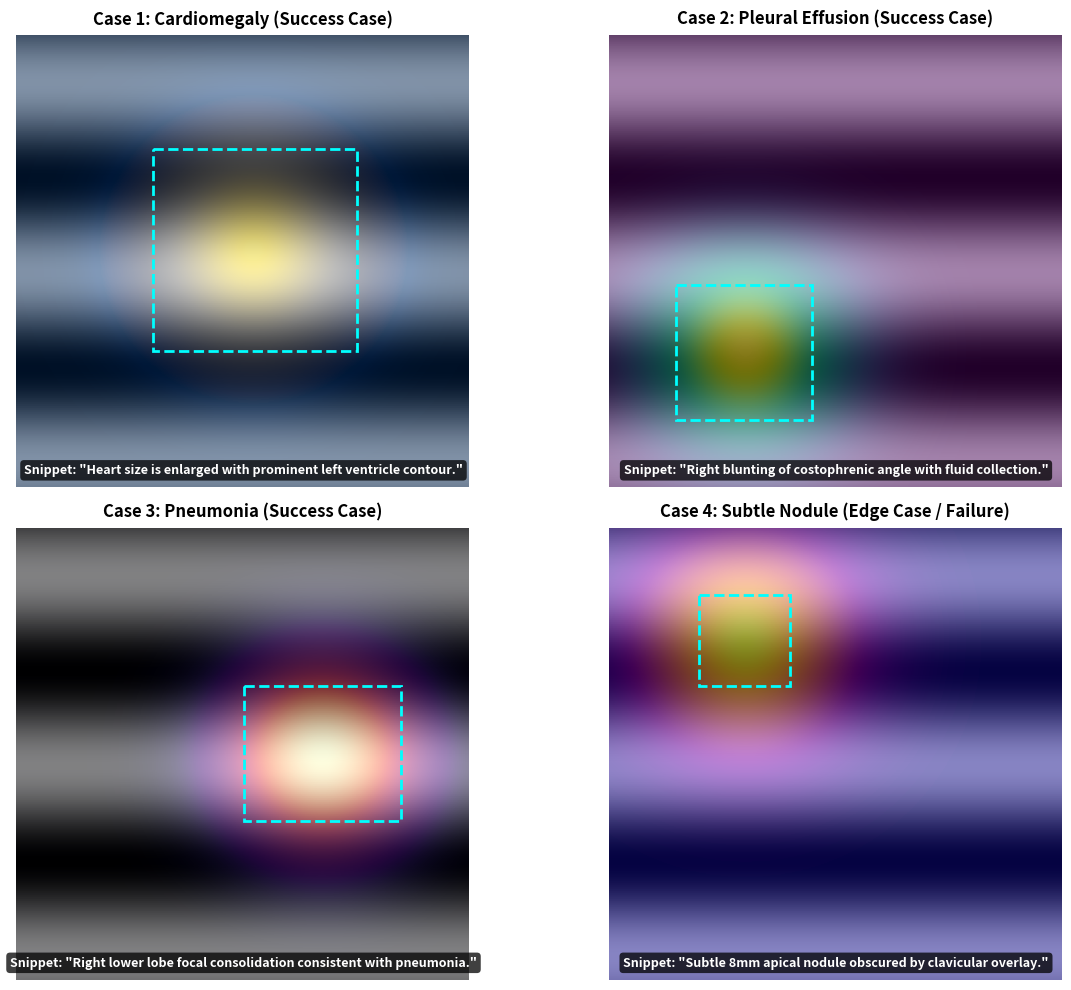

Source code (Python):
import os
import matplotlib.pyplot as plt
import matplotlib.patches as patches
import numpy as np

def plot_heatmap_overlays(output_dir: str = "outputs/figures"):
    """Generates Figure 4: Attention/Grad-CAM Heatmap Overlays with BBoxes & Text Snippets."""
    os.makedirs(output_dir, exist_ok=True)

    fig, axes = plt.subplots(2, 2, figsize=(12, 10), dpi=300)

    cases = [
        {"title": "Case 1: Cardiomegaly (Success Case)", "bbox": [0.25, 0.30, 0.70, 0.75], "text": "Heart size is enlarged with prominent left ventricle contour.", "color": "cividis"},
        {"title": "Case 2: Pleural Effusion (Success Case)", "bbox": [0.55, 0.15, 0.85, 0.45], "text": "Right blunting of costophrenic angle with fluid collection.", "color": "viridis"},
        {"title": "Case 3: Pneumonia (Success Case)", "bbox": [0.35, 0.50, 0.65, 0.85], "text": "Right lower lobe focal consolidation consistent with pneumonia.", "color": "magma"},
        {"title": "Case 4: Subtle Nodule (Edge Case / Failure)", "bbox": [0.15, 0.20, 0.35, 0.40], "text": "Subtle 8mm apical nodule obscured by clavicular overlay.", "color": "plasma"},
    ]

    for idx, case in enumerate(cases):
        ax = axes[idx // 2, idx % 2]
        # Generate synthetic chest X-ray background
        np.random.seed(idx + 10)
        base_img = np.ones((224, 224)) * 0.4
        # Add rib structures
        y_coords, x_coords = np.ogrid[:224, :224]
        ribs = np.sin(y_coords / 15.0) * 0.15
        base_img += ribs
        base_img = np.clip(base_img, 0.0, 1.0)

        ax.imshow(base_img, cmap="gray")

        # Generate smooth Gaussian heatmap centered on bbox
        b = case["bbox"]
        cy, cx = int((b[0] + b[2]) * 112), int((b[1] + b[3]) * 112)
        heatmap = np.exp(-((y_coords - cy)**2 + (x_coords - cx)**2) / (2 * (35**2)))
        ax.imshow(heatmap, cmap=case["color"], alpha=0.5)

        # Draw MS-CXR Ground-Truth Bounding Box
        ymin, xmin, ymax, xmax = int(b[0]*224), int(b[1]*224), int(b[2]*224), int(b[3]*224)
        rect = patches.Rectangle((xmin, ymin), xmax - xmin, ymax - ymin, linewidth=2, edgecolor="cyan", facecolor="none", linestyle="--")
        ax.add_patch(rect)

        ax.set_title(case["title"], fontsize=12, fontweight="bold", pad=8)
        ax.axis("off")

        # Text Snippet Banner
        ax.text(
            112, 215, f"Snippet: \"{case['text']}\"",
            fontsize=9, color="white", fontweight="bold", ha="center", va="center",
            bbox=dict(boxstyle="round,pad=0.3", facecolor="black", alpha=0.75, edgecolor="none")
        )

    plt.tight_layout()
    for ext in ["png", "svg", "pdf"]:
        plt.savefig(os.path.join(output_dir, f"fig4_heatmap_overlays.{ext}"), dpi=300, bbox_inches="tight")
    plt.close()
    print("[VIZ] Figure 4 (Heatmap Overlays) saved successfully.")

if __name__ == "__main__":
    plot_heatmap_overlays()
